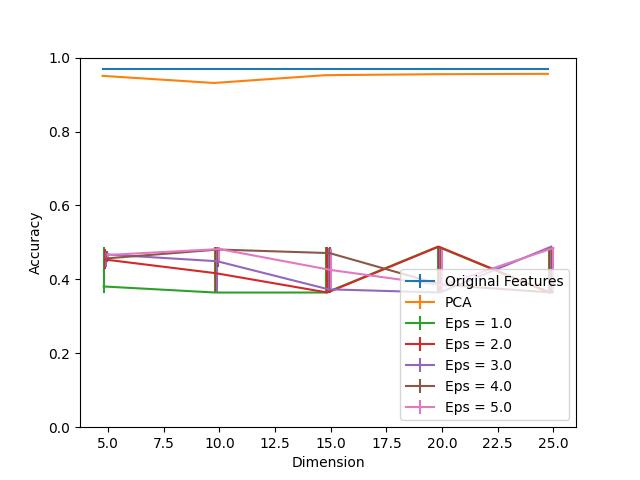

Data behind this chart, as committed beside it:
Dimension, PCA, Eps = 1.0, Eps = 1.0 25, Eps = 1.0 75, Eps = 2.0, Eps = 2.0 25, Eps = 2.0 75, Eps = 3.0, Eps = 3.0 25, Eps = 3.0 75, Eps = 4.0, Eps = 4.0 25, Eps = 4.0 75, Eps = 5.0, Eps = 5.0 25, Eps = 5.0 75, Original Features
5, 0.9506, 0.3808, 0.01637, 0.1076, 0.4537, 0.02484, 0.02952, 0.4675, 0.03412, 0.007496, 0.4568, 0.01028, 0.01992, 0.4661, 0.009329, 0.005069, 0.9698
10, 0.9313, 0.3644, 0.0, 0.1241, 0.4165, 0.05213, 0.07192, 0.449, 0.0845, 0.03893, 0.4807, 0.04817, 0.006652, 0.482, 0.03755, 0.005533, 0.9698
15, 0.9524, 0.3644, 0.0, 0.1241, 0.3644, 0.0, 0.1241, 0.3731, 0.008666, 0.1122, 0.471, 0.1066, 0.01744, 0.4253, 0.04924, 0.05673, 0.9698
20, 0.9551, 0.4885, 0.1241, 0.0, 0.4885, 0.1241, 0.0, 0.3644, 0.0, 0.1241, 0.3855, 0.02114, 0.1029, 0.3838, 0.01938, 0.1047, 0.9698
25, 0.956, 0.3644, 0.0, 0.1241, 0.3644, 0.0, 0.1241, 0.4885, 0.1241, 0.0, 0.3644, 8.605629803037917e-06, 0.1241, 0.4849, 0.1205, 0.003597, 0.9698
